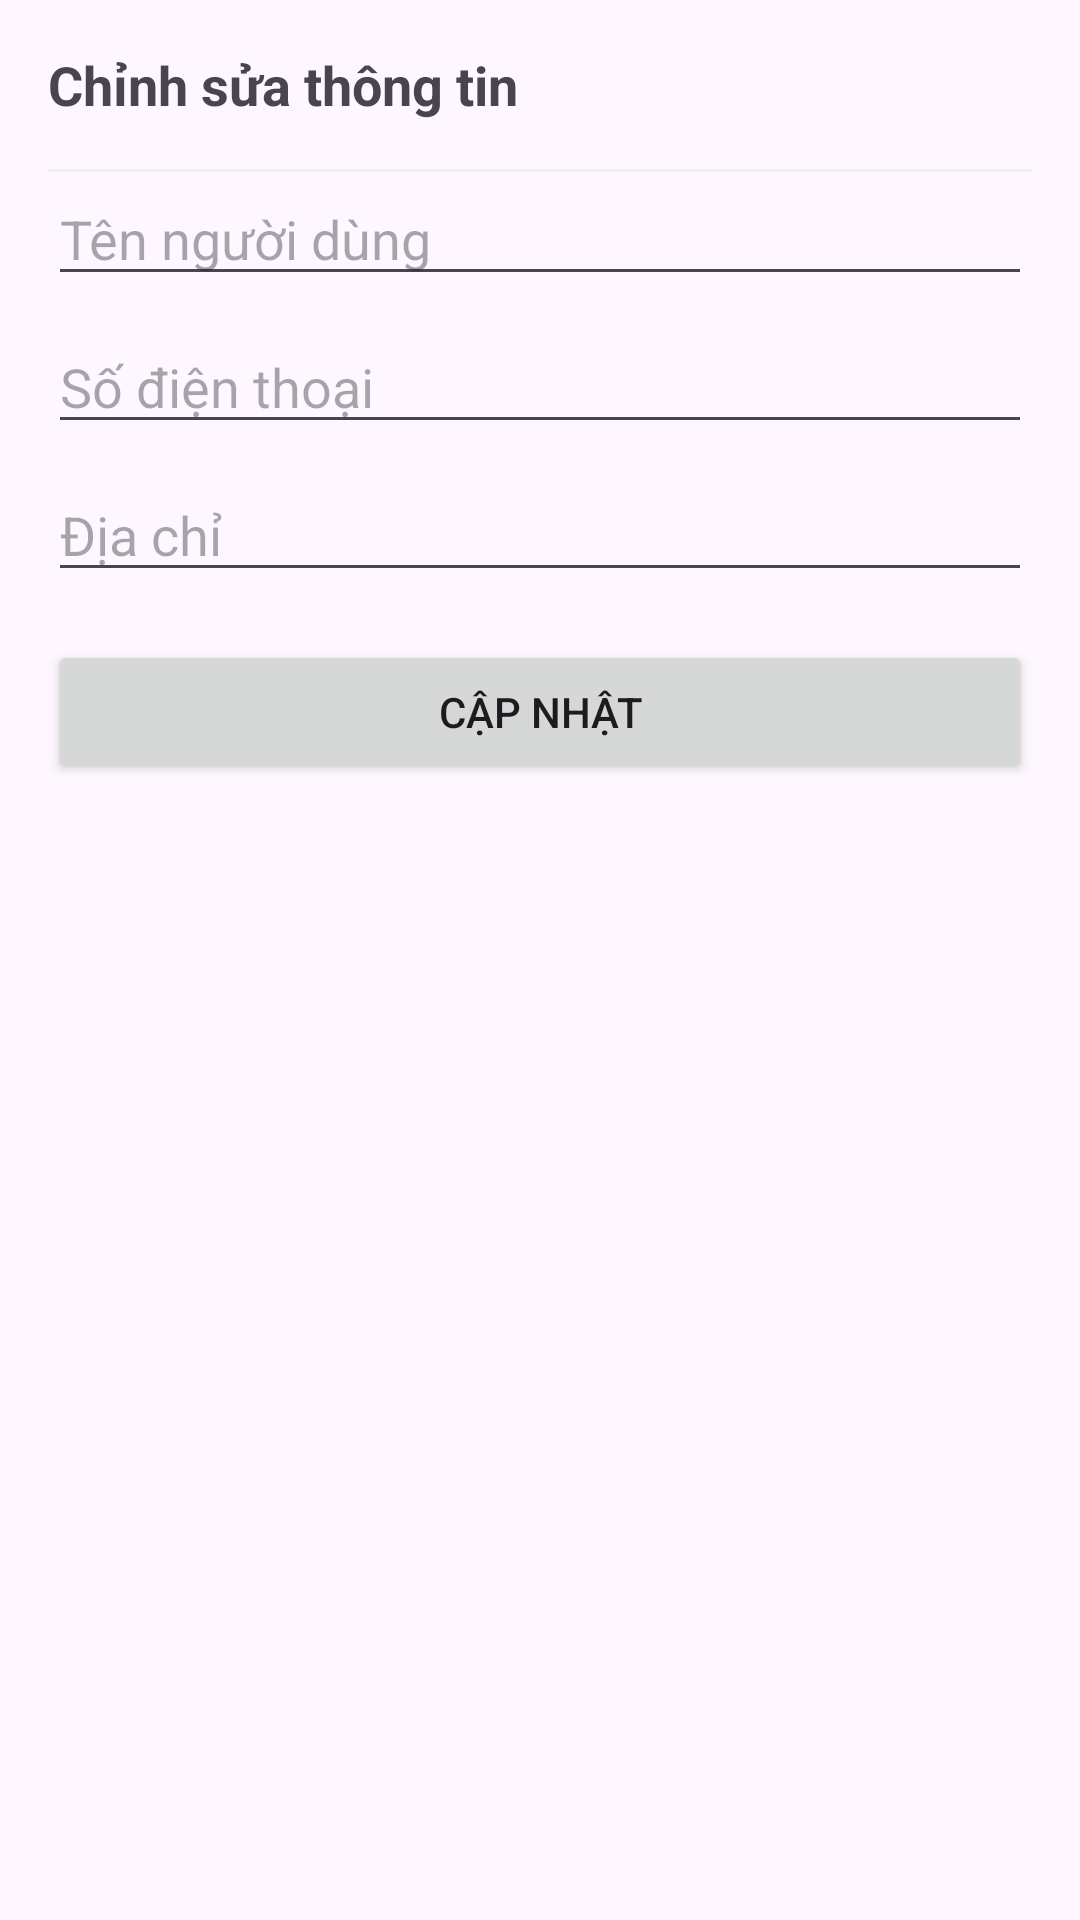

Layout XML and referenced resources for this Android screen:
<!-- AndroidManifest.xml: application theme Base.Theme.Qolzy -->
<!-- res/layout/user_bottom_sheet.xml -->
<?xml version="1.0" encoding="utf-8"?>
<LinearLayout xmlns:android="http://schemas.android.com/apk/res/android"
    android:id="@+id/layout_bottom_sheet"
    android:layout_width="match_parent"
    android:layout_height="wrap_content"
    android:background="@drawable/bg_bottom_comment"
    android:orientation="vertical"
    android:padding="16dp">

    <TextView
        android:text="Chỉnh sửa thông tin"
        android:textStyle="bold"
        android:textSize="18sp"
        android:layout_gravity="center"
        android:layout_marginBottom="16dp"
        android:layout_width="match_parent"
        android:layout_height="wrap_content" />

    <View
        android:layout_width="match_parent"
        android:layout_height="1dp"
        android:background="#EEEEEE" />

    <EditText
        android:id="@+id/edtName"
        android:hint="Tên người dùng"
        android:layout_width="match_parent"
        android:layout_height="wrap_content" />

    <EditText
        android:id="@+id/edtPhone"
        android:hint="Số điện thoại"
        android:inputType="phone"
        android:layout_width="match_parent"
        android:layout_height="wrap_content"
        android:layout_marginTop="8dp" />

    <EditText
        android:id="@+id/edtAddress"
        android:hint="Địa chỉ"
        android:layout_width="match_parent"
        android:layout_height="wrap_content"
        android:layout_marginTop="8dp" />

    <Button
        android:id="@+id/btnUpdate"
        android:text="Cập nhật"
        android:layout_marginTop="16dp"
        android:layout_width="match_parent"
        android:layout_height="wrap_content" />
</LinearLayout>
<!-- resources referenced by this layout -->
<resources>
  <style name="Base.Theme.Qolzy" parent="Theme.Material3.DayNight.NoActionBar">
          
          
      </style>
</resources>
